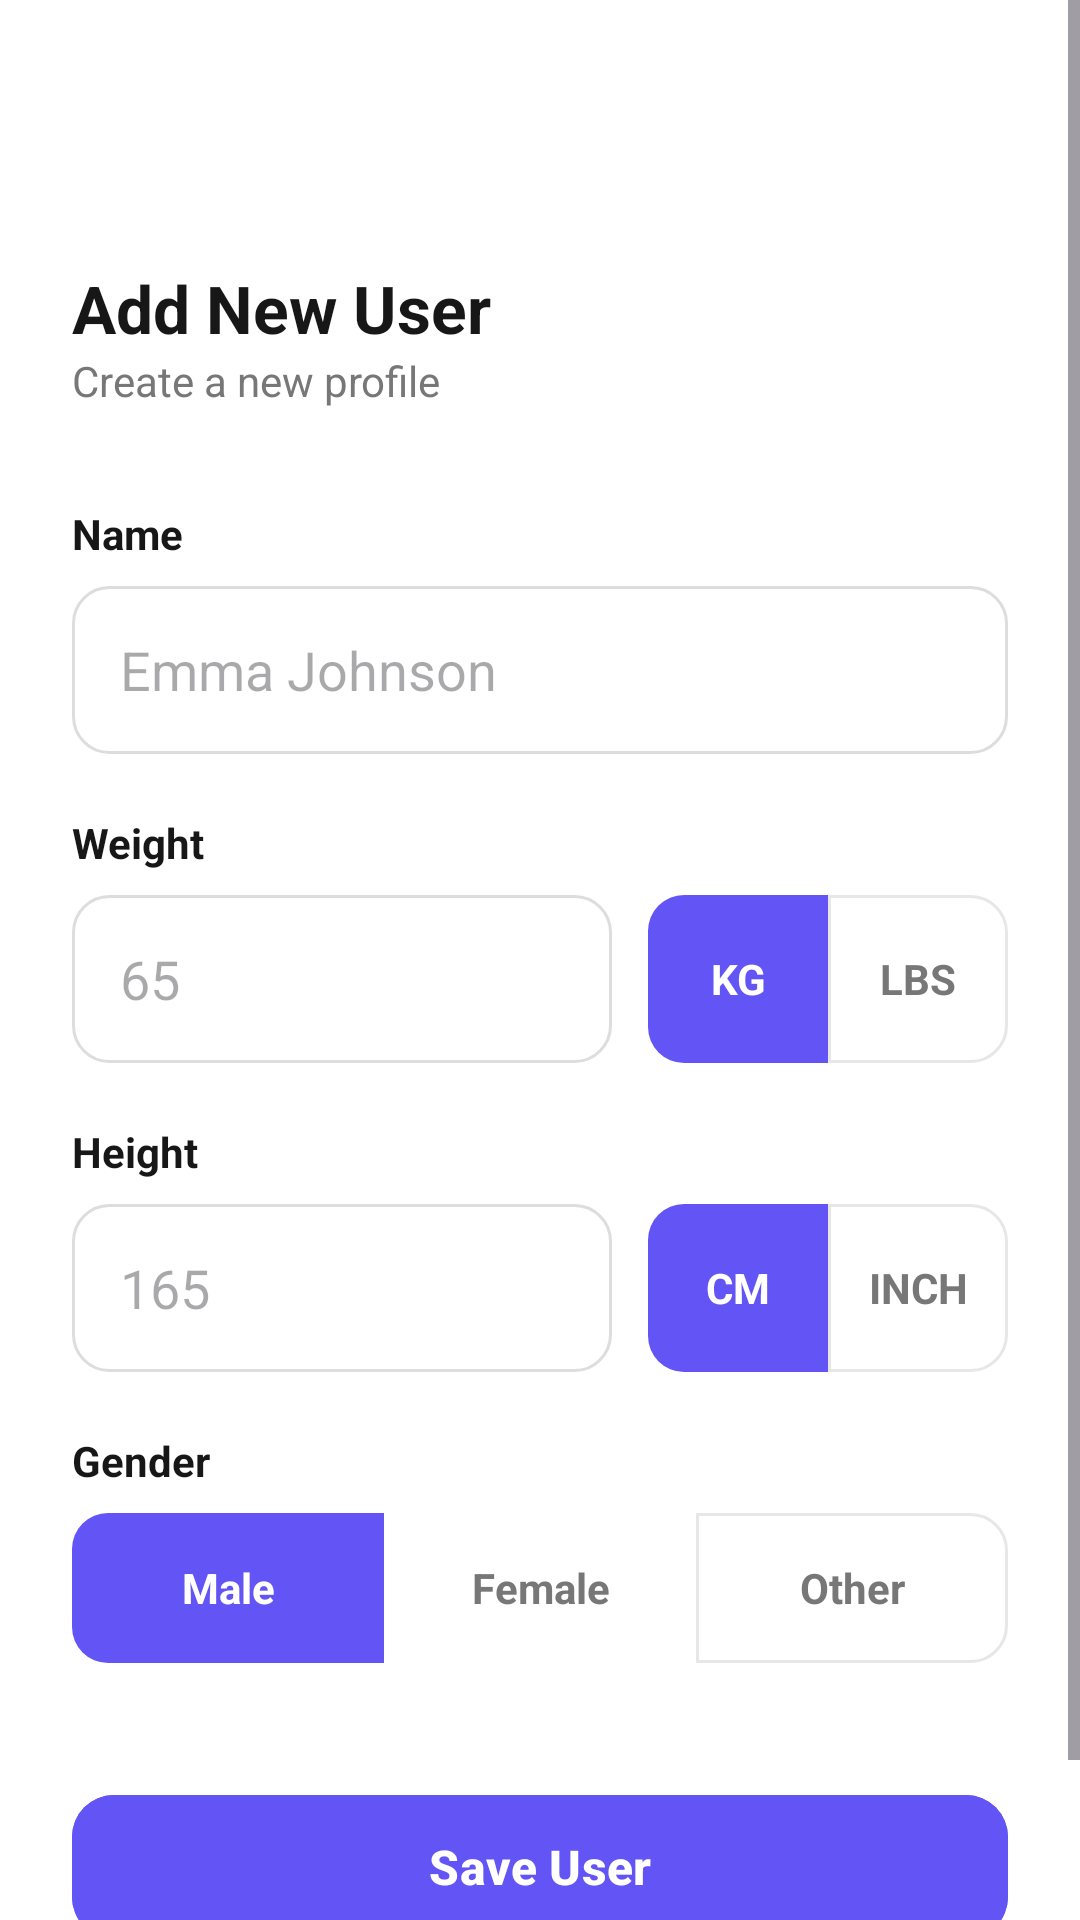

This screen was rendered from an Android layout file. Write that file and the resources it references.
<!-- AndroidManifest.xml: application theme Theme.BMI_Calculator -->
<!-- res/layout/activity_add_user.xml -->
<?xml version="1.0" encoding="utf-8"?>
<ScrollView xmlns:android="http://schemas.android.com/apk/res/android"
    xmlns:app="http://schemas.android.com/apk/res-auto"
    xmlns:tools="http://schemas.android.com/tools"
    android:layout_width="match_parent"
    android:layout_height="match_parent"
    android:background="@color/white"
    android:fillViewport="true">

    <androidx.constraintlayout.widget.ConstraintLayout
        android:layout_width="match_parent"
        android:layout_height="wrap_content"
        android:padding="24dp">

        <ImageButton
            android:id="@+id/btnBack"
            android:layout_width="48dp"
            android:layout_height="48dp"
            android:background="?attr/selectableItemBackgroundBorderless"
            android:src="@drawable/ic_back"
            app:layout_constraintStart_toStartOf="parent"
            app:layout_constraintTop_toTopOf="parent"
            app:tint="@color/black" />

        <TextView
            android:id="@+id/tvTitle"
            android:layout_width="wrap_content"
            android:layout_height="wrap_content"
            android:layout_marginTop="16dp"
            android:text="Add New User"
            android:textColor="@color/black"
            android:textSize="22sp"
            android:textStyle="bold"
            app:layout_constraintStart_toStartOf="parent"
            app:layout_constraintTop_toBottomOf="@id/btnBack" />

        <TextView
            android:id="@+id/tvSubtitle"
            android:layout_width="wrap_content"
            android:layout_height="wrap_content"
            android:text="Create a new profile"
            android:textColor="@color/gray"
            android:textSize="14sp"
            app:layout_constraintStart_toStartOf="parent"
            app:layout_constraintTop_toBottomOf="@id/tvTitle" />

        <TextView
            android:id="@+id/tvNameLabel"
            android:layout_width="wrap_content"
            android:layout_height="wrap_content"
            android:layout_marginTop="32dp"
            android:text="Name"
            android:textColor="@color/black"
            android:textSize="14sp"
            android:textStyle="bold"
            app:layout_constraintStart_toStartOf="parent"
            app:layout_constraintTop_toBottomOf="@id/tvSubtitle" />

        <EditText
            android:id="@+id/etName"
            android:layout_width="match_parent"
            android:layout_height="56dp"
            android:layout_marginTop="8dp"
            android:background="@drawable/bg_input"
            android:hint="Emma Johnson"
            android:inputType="textPersonName"
            android:paddingHorizontal="16dp"
            app:layout_constraintTop_toBottomOf="@id/tvNameLabel" />

        <TextView
            android:id="@+id/tvWeightLabel"
            android:layout_width="wrap_content"
            android:layout_height="wrap_content"
            android:layout_marginTop="20dp"
            android:text="Weight"
            android:textColor="@color/black"
            android:textSize="14sp"
            android:textStyle="bold"
            app:layout_constraintStart_toStartOf="parent"
            app:layout_constraintTop_toBottomOf="@id/etName" />

        <LinearLayout
            android:id="@+id/llWeightInput"
            android:layout_width="match_parent"
            android:layout_height="56dp"
            android:layout_marginTop="8dp"
            android:orientation="horizontal"
            app:layout_constraintTop_toBottomOf="@id/tvWeightLabel">

            <EditText
                android:id="@+id/etWeight"
                android:layout_width="0dp"
                android:layout_height="match_parent"
                android:layout_weight="1"
                android:background="@drawable/bg_input"
                android:hint="65"
                android:inputType="numberDecimal"
                android:paddingHorizontal="16dp" />

            <LinearLayout
                android:layout_width="wrap_content"
                android:layout_height="match_parent"
                android:layout_marginStart="12dp"
                android:background="@drawable/bg_segmented_container"
                android:orientation="horizontal">

                <TextView
                    android:id="@+id/tvKg"
                    android:layout_width="60dp"
                    android:layout_height="match_parent"
                    android:background="@drawable/bg_segmented_left_selected"
                    android:gravity="center"
                    android:text="KG"
                    android:textColor="@color/white"
                    android:textStyle="bold" />

                <TextView
                    android:id="@+id/tvLbs"
                    android:layout_width="60dp"
                    android:layout_height="match_parent"
                    android:background="@drawable/bg_segmented_right_unselected"
                    android:gravity="center"
                    android:text="LBS"
                    android:textColor="@color/gray"
                    android:textStyle="bold" />
            </LinearLayout>
        </LinearLayout>

        <TextView
            android:id="@+id/tvHeightLabel"
            android:layout_width="wrap_content"
            android:layout_height="wrap_content"
            android:layout_marginTop="20dp"
            android:text="Height"
            android:textColor="@color/black"
            android:textSize="14sp"
            android:textStyle="bold"
            app:layout_constraintStart_toStartOf="parent"
            app:layout_constraintTop_toBottomOf="@id/llWeightInput" />

        <LinearLayout
            android:id="@+id/llHeightInput"
            android:layout_width="match_parent"
            android:layout_height="56dp"
            android:layout_marginTop="8dp"
            android:orientation="horizontal"
            app:layout_constraintTop_toBottomOf="@id/tvHeightLabel">

            <EditText
                android:id="@+id/etHeight"
                android:layout_width="0dp"
                android:layout_height="match_parent"
                android:layout_weight="1"
                android:background="@drawable/bg_input"
                android:hint="165"
                android:inputType="numberDecimal"
                android:paddingHorizontal="16dp" />

            <LinearLayout
                android:layout_width="wrap_content"
                android:layout_height="match_parent"
                android:layout_marginStart="12dp"
                android:background="@drawable/bg_segmented_container"
                android:orientation="horizontal">

                <TextView
                    android:id="@+id/tvCm"
                    android:layout_width="60dp"
                    android:layout_height="match_parent"
                    android:background="@drawable/bg_segmented_left_selected"
                    android:gravity="center"
                    android:text="CM"
                    android:textColor="@color/white"
                    android:textStyle="bold" />

                <TextView
                    android:id="@+id/tvInch"
                    android:layout_width="60dp"
                    android:layout_height="match_parent"
                    android:background="@drawable/bg_segmented_right_unselected"
                    android:gravity="center"
                    android:text="INCH"
                    android:textColor="@color/gray"
                    android:textStyle="bold" />
            </LinearLayout>
        </LinearLayout>

        <TextView
            android:id="@+id/tvGenderLabel"
            android:layout_width="wrap_content"
            android:layout_height="wrap_content"
            android:layout_marginTop="20dp"
            android:text="Gender"
            android:textColor="@color/black"
            android:textSize="14sp"
            android:textStyle="bold"
            app:layout_constraintStart_toStartOf="parent"
            app:layout_constraintTop_toBottomOf="@id/llHeightInput" />

        <LinearLayout
            android:id="@+id/llGender"
            android:layout_width="match_parent"
            android:layout_height="50dp"
            android:layout_marginTop="8dp"
            android:background="@drawable/bg_segmented_container"
            android:orientation="horizontal"
            app:layout_constraintTop_toBottomOf="@id/tvGenderLabel">

            <TextView
                android:id="@+id/tvMale"
                android:layout_width="0dp"
                android:layout_height="match_parent"
                android:layout_weight="1"
                android:background="@drawable/bg_segmented_left_selected"
                android:gravity="center"
                android:text="Male"
                android:textColor="@color/white"
                android:textStyle="bold" />

            <TextView
                android:id="@+id/tvFemale"
                android:layout_width="0dp"
                android:layout_height="match_parent"
                android:layout_weight="1"
                android:gravity="center"
                android:text="Female"
                android:textColor="@color/gray"
                android:textStyle="bold" />

            <TextView
                android:id="@+id/tvOther"
                android:layout_width="0dp"
                android:layout_height="match_parent"
                android:layout_weight="1"
                android:background="@drawable/bg_segmented_right_unselected"
                android:gravity="center"
                android:text="Other"
                android:textColor="@color/gray"
                android:textStyle="bold" />
        </LinearLayout>

        <com.google.android.material.button.MaterialButton
            android:id="@+id/btnSave"
            android:layout_width="match_parent"
            android:layout_height="56dp"
            android:layout_marginTop="40dp"
            android:layout_marginBottom="24dp"
            android:backgroundTint="@color/primary"
            android:text="Save User"
            android:textAllCaps="false"
            android:textSize="16sp"
            android:textStyle="bold"
            app:cornerRadius="14dp"
            app:layout_constraintBottom_toBottomOf="parent"
            app:layout_constraintTop_toBottomOf="@id/llGender" />

    </androidx.constraintlayout.widget.ConstraintLayout>
</ScrollView>
<!-- resources referenced by this layout -->
<resources>
  <color name="black">#171717</color>
  <color name="gray">#777777</color>
  <color name="primary">#6254F5</color>
  <color name="white">#FFFFFF</color>
  <!-- drawable bg_input (drawable) -->
  <?xml version="1.0" encoding="utf-8"?>
  <shape xmlns:android="http://schemas.android.com/apk/res/android">
      <solid android:color="@color/white" />
      <stroke android:width="1dp" android:color="#DDDDDD" />
      <corners android:radius="12dp" />
  </shape>
  <!-- drawable bg_segmented_left_selected (drawable) -->
  <?xml version="1.0" encoding="utf-8"?>
  <shape xmlns:android="http://schemas.android.com/apk/res/android">
      <solid android:color="@color/primary" />
      <corners android:topLeftRadius="12dp" android:bottomLeftRadius="12dp" />
  </shape>
  <!-- drawable bg_segmented_right_unselected (drawable) -->
  <?xml version="1.0" encoding="utf-8"?>
  <shape xmlns:android="http://schemas.android.com/apk/res/android">
      <solid android:color="@color/white" />
      <stroke android:width="1dp" android:color="@color/border" />
      <corners android:topRightRadius="12dp" android:bottomRightRadius="12dp" />
  </shape>
  <style name="Theme.BMI_Calculator" parent="Base.Theme.BMI_Calculator" />
  <color name="border">#E7E7E7</color>
  <style name="Base.Theme.BMI_Calculator" parent="Theme.Material3.DayNight.NoActionBar">
          
          <item name="android:windowTranslucentStatus">false</item>
          <item name="android:windowTranslucentNavigation">false</item>
          <item name="android:statusBarColor">@android:color/transparent</item>
          <item name="android:navigationBarColor">@android:color/transparent</item>
      </style>
</resources>
